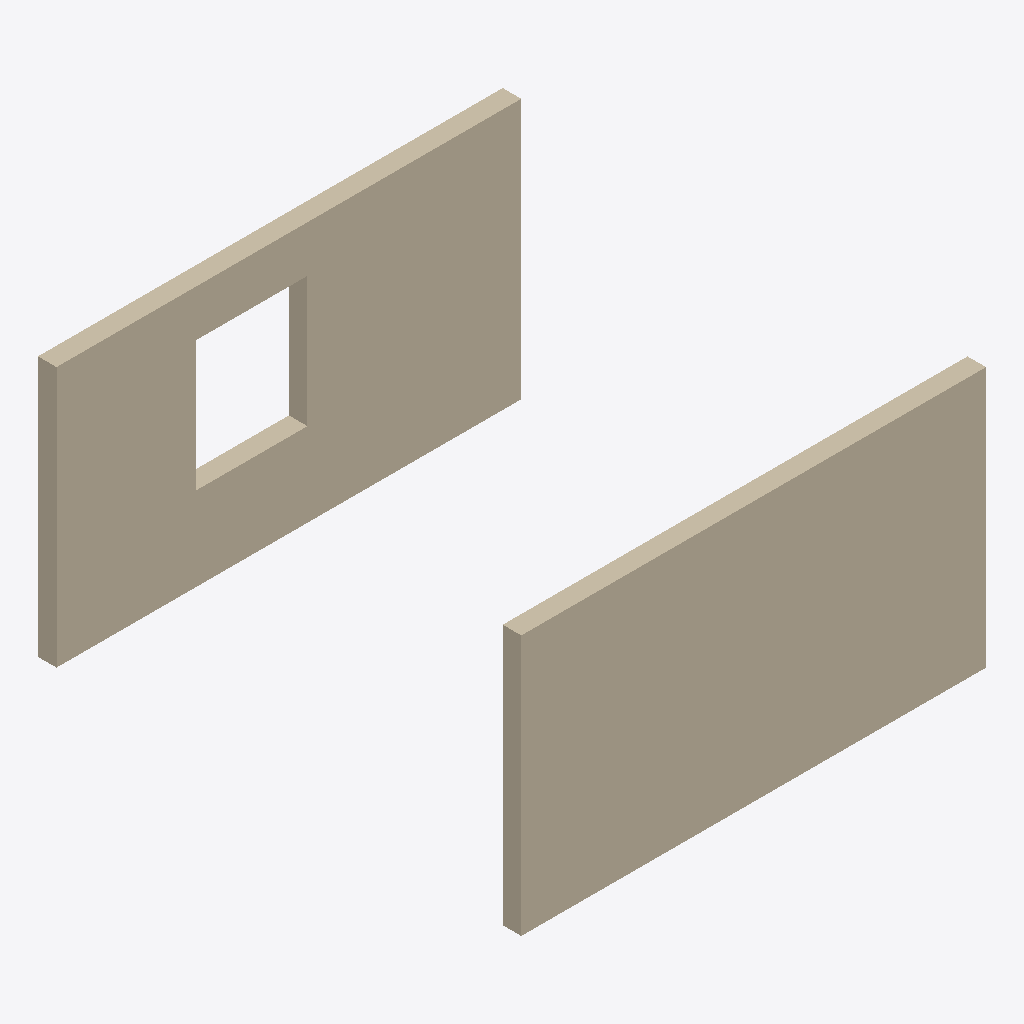
Isometric view of an IFC building model (IFC-SPF (STEP), schema IFC4, length unit millimetre), seen from the south-west, elements coloured by IFC class: 2 walls (beige).
Extent 5.0 m × 5.2 m × 2.8 m (x, y, z). Storeys (1): Level 0 at 0.00 m. Elements (2): 2 IfcWall.

HEADER;
FILE_DESCRIPTION(('synthetic (TESS1): a wall with an opening beside it, a wall with a window'),'2;1');
FILE_NAME('opening_beside','2026-01-01T00:00:00',(''),(''),'hand-written','bimble golden','');
FILE_SCHEMA(('IFC4'));
ENDSEC;
DATA;
#7=IFCPROJECT('2T2cTess1Op00000000001',$,'opening project',$,$,$,$,(#6),#3);
#9=IFCSITE('2T2cTess1Op00000000002',$,'Site',$,$,#8,$,$,.ELEMENT.,$,$,$,$,$);
#10=IFCBUILDING('2T2cTess1Op00000000003',$,'Building',$,$,#8,$,$,.ELEMENT.,$,$,$);
#14=IFCBUILDINGSTOREY('2T2cTess1Op00000000004',$,'Level 0',$,$,#13,$,$,.ELEMENT.,0.0);
#39=IFCWALL('2T2cTess1Op00000000010',$,'Wall, opening beside',$,$,#38,#35,$,.STANDARD.);
#63=IFCWALL('2T2cTess1Op00000000020',$,'Wall with window',$,$,#62,#35,$,.STANDARD.);
ENDSEC;
